Image classification data set "data_set" (Grigory-shvechkov/Arc_Tazer on GitHub). Class labels (2): no shock, shock.

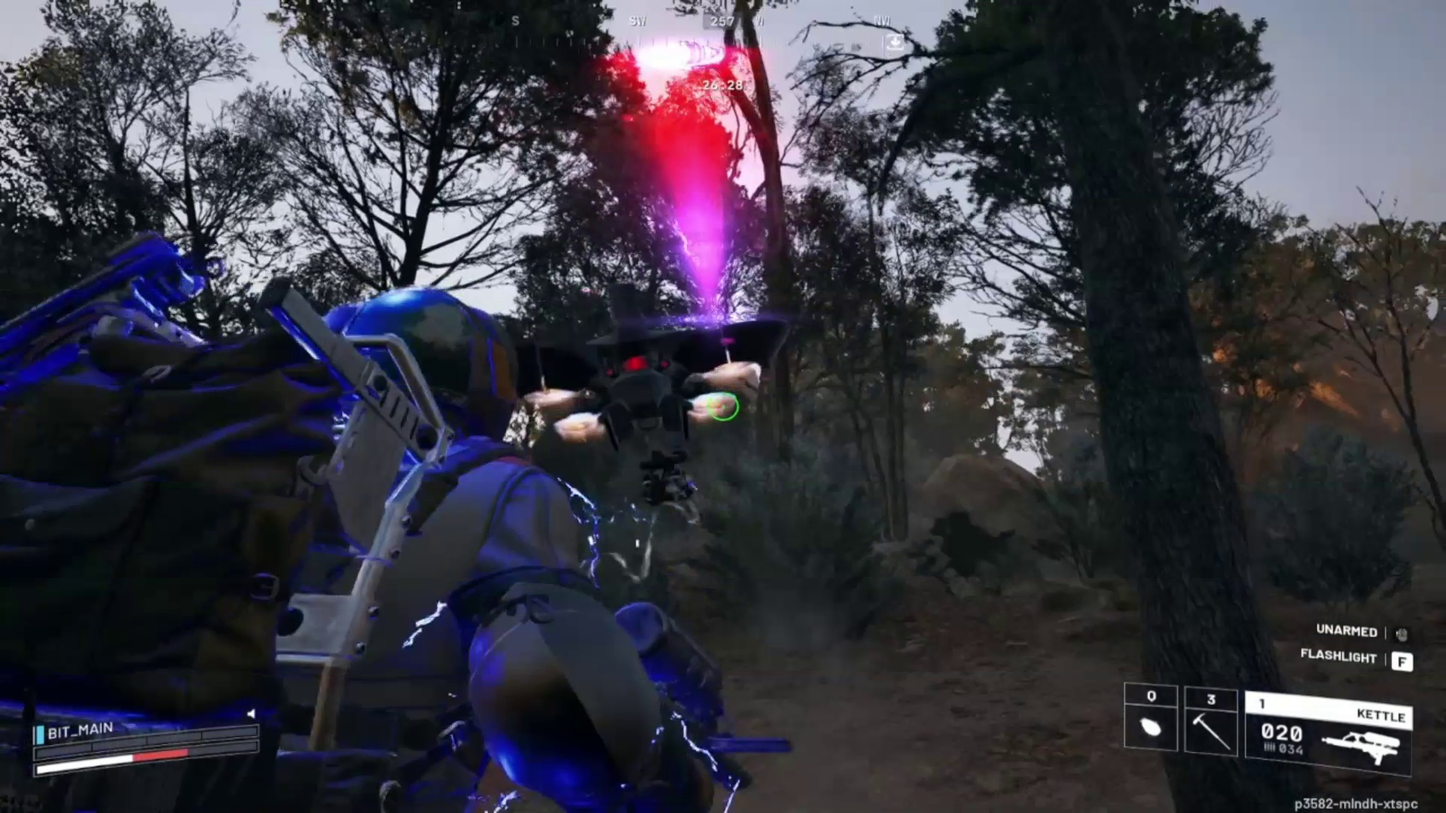
Label: shock

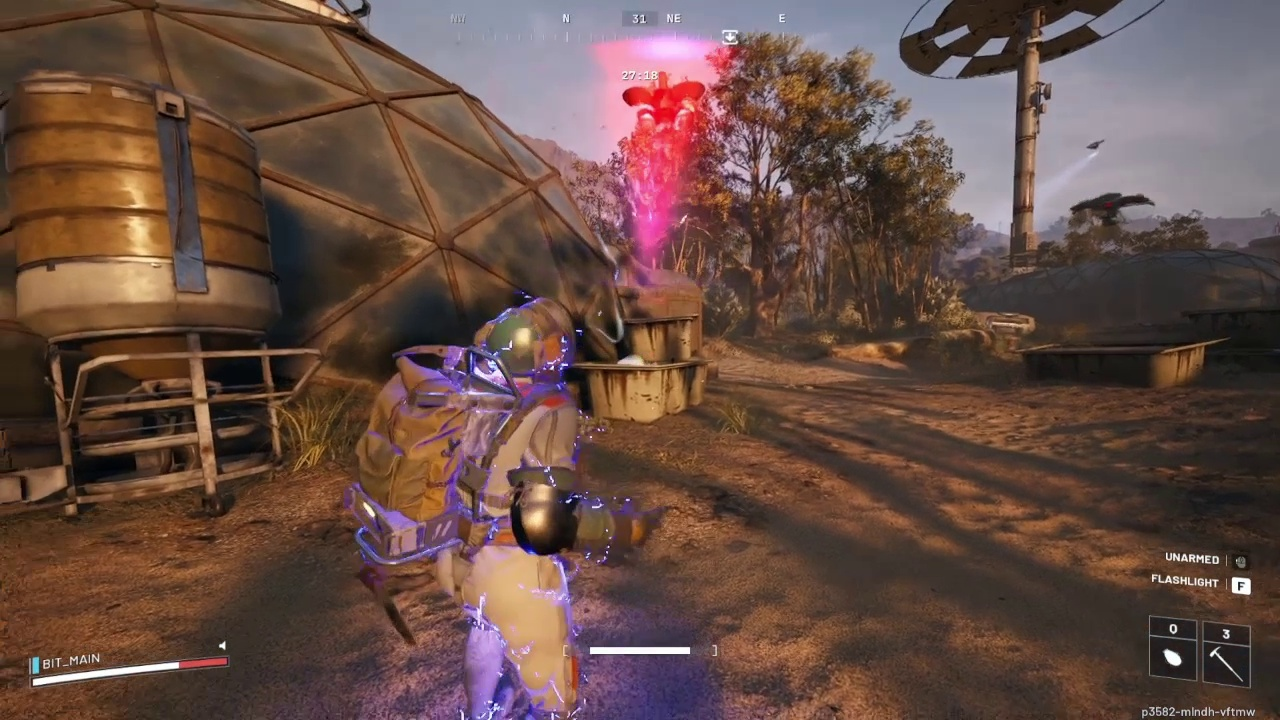
Label: shock

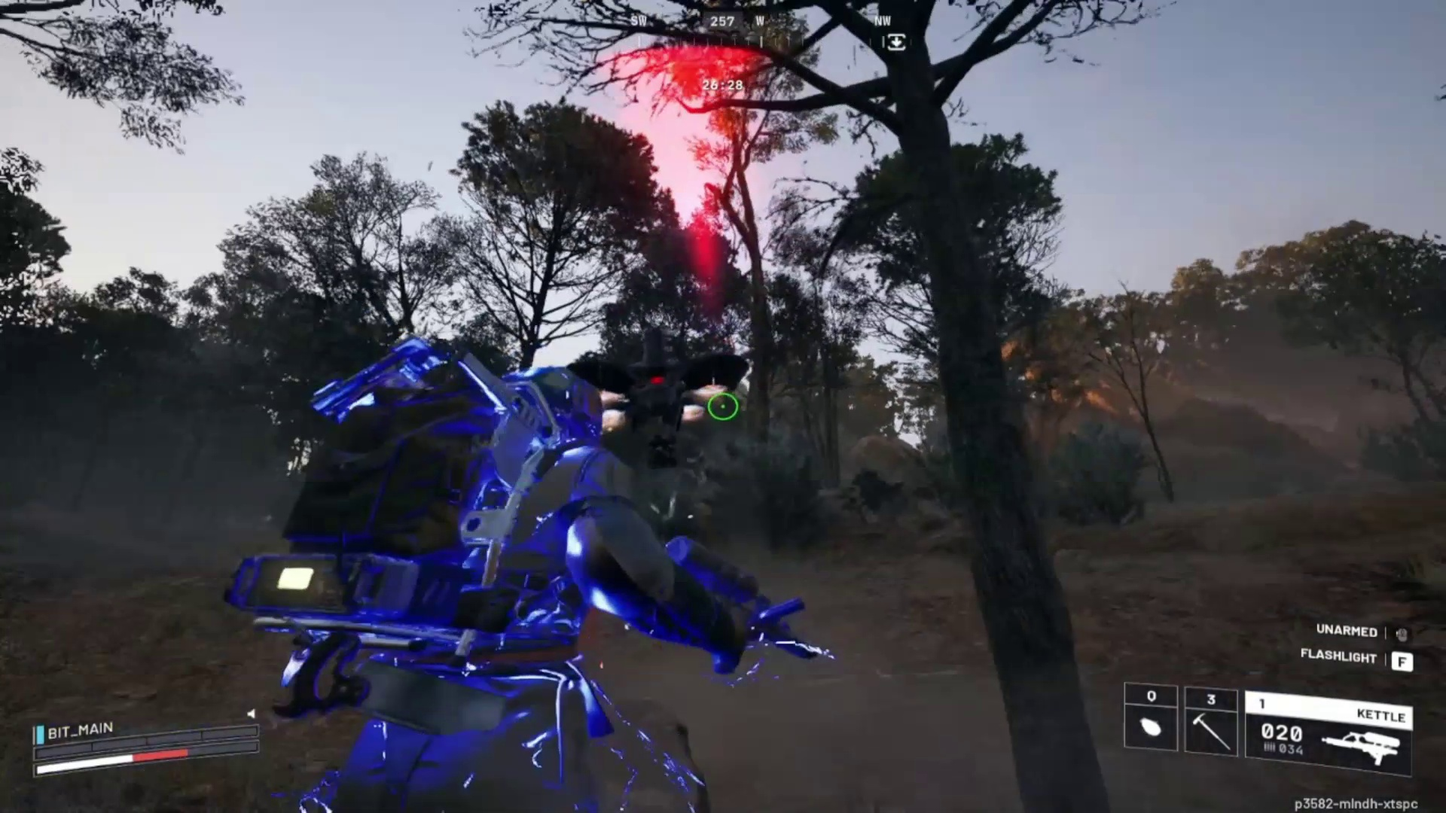
Label: shock

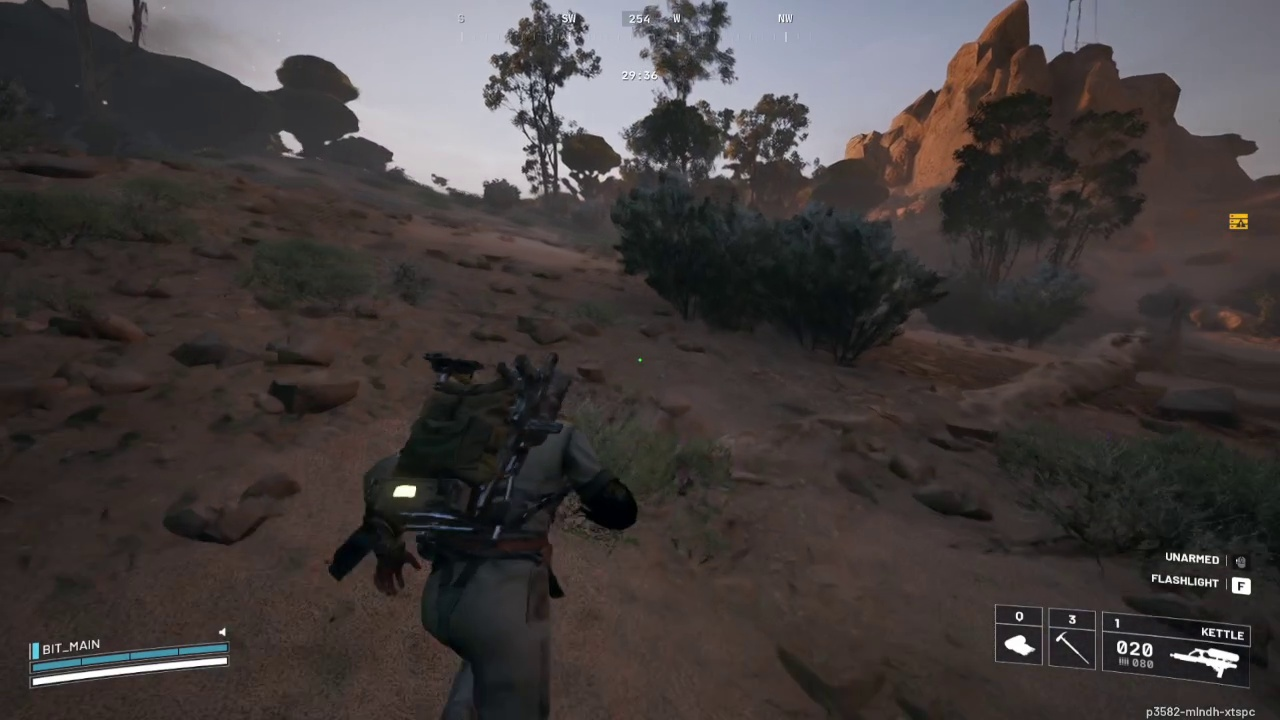
Label: no shock

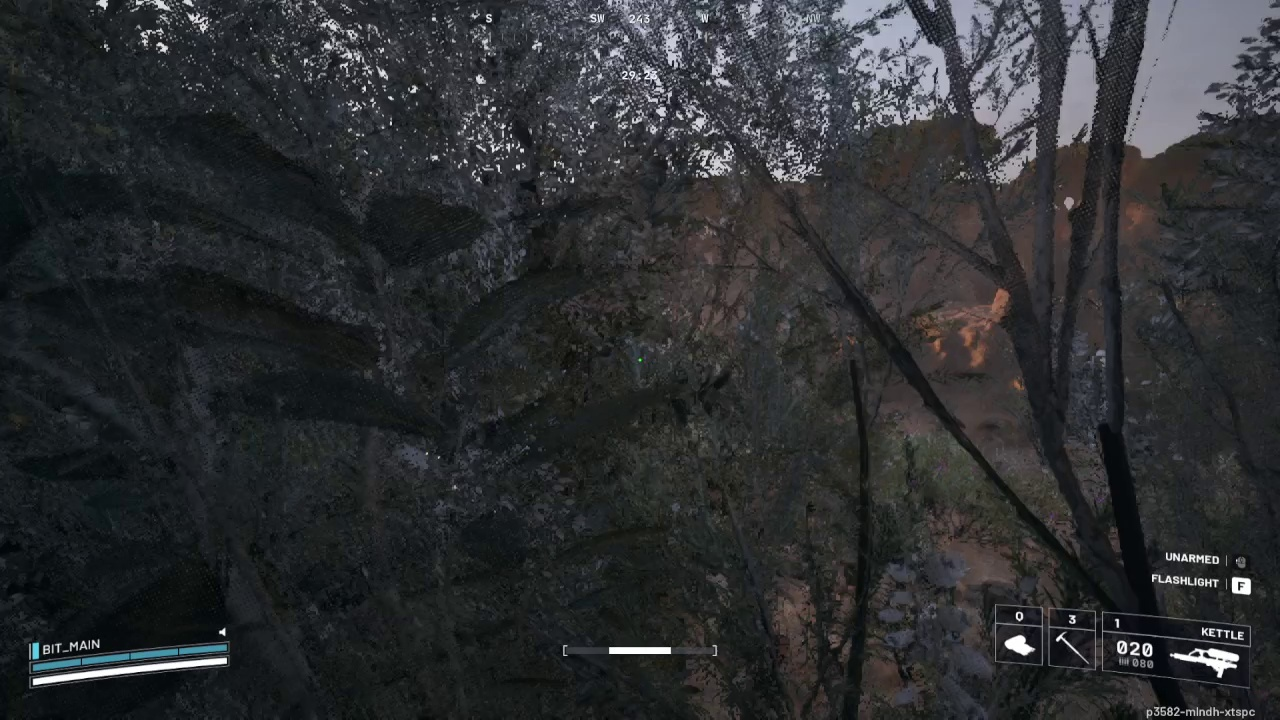
Label: no shock

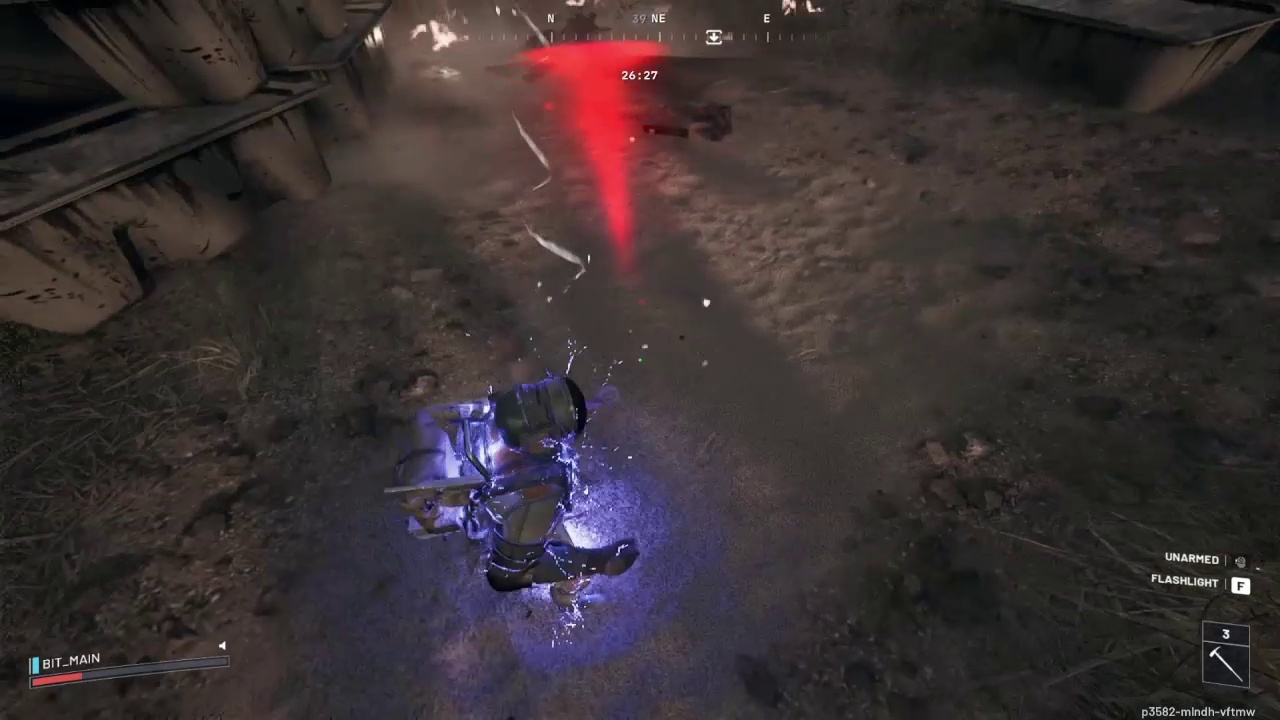
Label: shock
